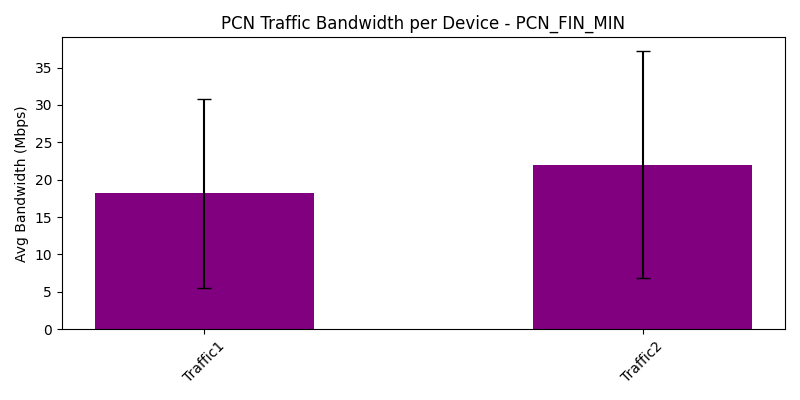

Values plotted in this chart, from the file beside it:
traffic_device, avg_bandwidth_Mbps, var_bandwidth_Mbps
Traffic1, 18.15, 160.5
Traffic2, 22.03, 229.7
